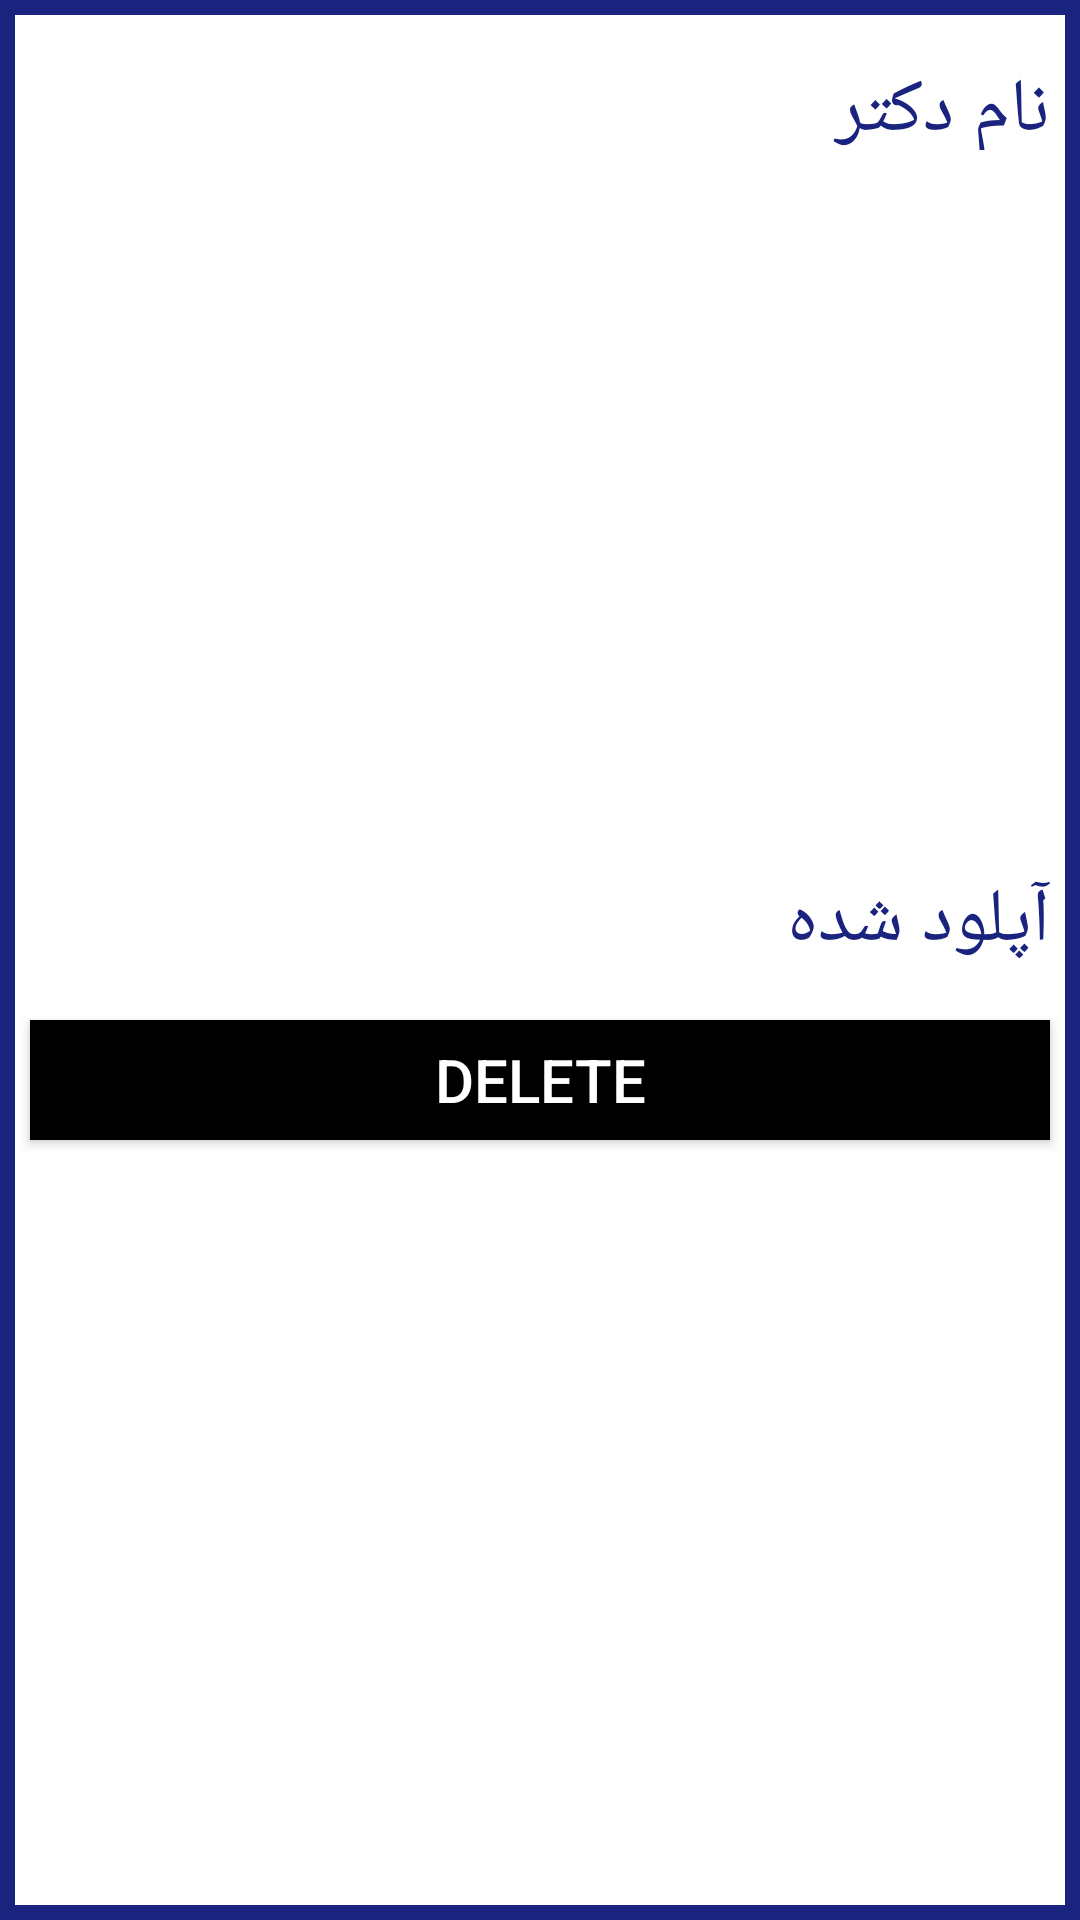

Layout XML and referenced resources for this Android screen:
<!-- AndroidManifest.xml: application theme Theme.MyApplication -->
<!-- res/layout/activity_upload_image.xml -->
<?xml version="1.0" encoding="utf-8"?>
<RelativeLayout xmlns:android="http://schemas.android.com/apk/res/android"
    xmlns:tools="http://schemas.android.com/tools"
    android:layout_width="match_parent"
    android:layout_height="390dp"
    android:layout_marginStart="10dp"
    android:layout_marginTop="10dp"
    android:layout_marginEnd="10dp"
    android:background="@drawable/border4"
    tools:context=".uploadImage.ImageList">

    <androidx.appcompat.widget.AppCompatImageView
        android:id="@+id/image"
        android:layout_width="match_parent"
        android:layout_height="200dp"
        android:layout_marginStart="40dp"
        android:layout_marginTop="70dp"
        android:layout_marginEnd="40dp" />

    <androidx.appcompat.widget.AppCompatTextView
        android:layout_width="160dp"
        android:layout_height="30dp"
        android:layout_marginStart="210dp"
        android:layout_marginTop="20dp"
        android:layout_marginEnd="10dp"
        android:text="نام دکتر مربوطه :"
        android:textColor="#1A237E"
        android:textSize="25sp" />

    <androidx.appcompat.widget.AppCompatTextView
        android:id="@+id/doctor"
        android:layout_width="match_parent"
        android:layout_height="30dp"
        android:layout_marginStart="10dp"
        android:layout_marginTop="20dp"
        android:layout_marginEnd="186dp"
        android:textColor="@color/black"
        android:textSize="25sp" />

    <androidx.appcompat.widget.AppCompatTextView
        android:layout_width="170dp"
        android:layout_height="30dp"
        android:layout_marginStart="200dp"
        android:layout_marginTop="290dp"
        android:layout_marginEnd="10dp"
        android:text="آپلود شده توسط :"
        android:textColor="#1A237E"
        android:textSize="25sp" />

    <androidx.appcompat.widget.AppCompatTextView
        android:id="@+id/user"
        android:layout_width="match_parent"
        android:layout_height="30dp"
        android:layout_marginStart="10dp"
        android:layout_marginTop="290dp"
        android:layout_marginEnd="190dp"
        android:textColor="@color/black"
        android:textSize="25sp" />

    <androidx.appcompat.widget.AppCompatButton
        android:id="@+id/delete"
        android:layout_width="match_parent"
        android:layout_height="40dp"
        android:layout_marginStart="10dp"
        android:layout_marginTop="340dp"
        android:layout_marginEnd="10dp"
        android:background="@color/black"
        android:text="delete"
        android:textColor="@color/white"
        android:textSize="20sp" />
</RelativeLayout>
<!-- resources referenced by this layout -->
<resources>
  <!-- drawable border4 (drawable) -->
  <?xml version="1.0" encoding="utf-8"?>
  <shape xmlns:android="http://schemas.android.com/apk/res/android"
      android:shape="rectangle">
      <stroke
          android:width="5dp"
          android:color="#1A237E" />
  </shape>
  <style name="Theme.MyApplication" parent="Theme.MaterialComponents.DayNight.DarkActionBar">
          
          <item name="colorPrimary">#90CAF9</item>
          <item name="colorPrimaryVariant">@color/purple_700</item>
          <item name="colorOnPrimary">@color/white</item>
          
          <item name="colorSecondary">@color/teal_200</item>
          <item name="colorSecondaryVariant">@color/teal_700</item>
          <item name="colorOnSecondary">@color/black</item>
          
          <item name="android:statusBarColor" tools:targetApi="l">?attr/colorPrimaryVariant</item>
          
      </style>
  <!-- not gathered from this repository: default colours our renderer supplied (Android Studio template values) -->
  <color name="purple_700">#FF3700B3</color>
  <color name="teal_200">#FF03DAC5</color>
  <color name="teal_700">#FF018786</color>
  <color name="black">#FF000000</color>
  <color name="white">#FFFFFFFF</color>
</resources>
